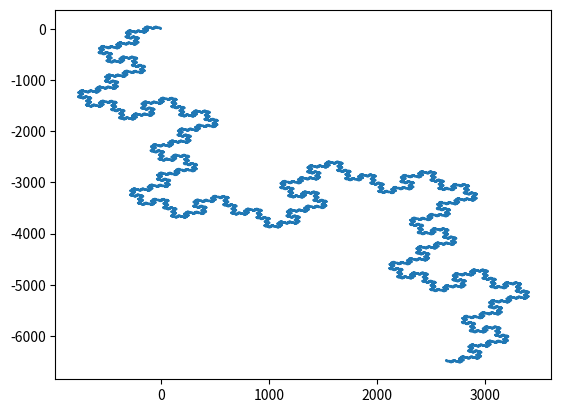

Reproduce this figure in Python.
import numpy as np
import matplotlib.pyplot as plt

# Inspired by https://csat.io/practice/p4/q9

class Robot:
    def __init__(self):
        self.x = 0
        self.y = 0
        self.dir = 0
        self.trace = [[0,0]]
    
    def execute(self, cmds : str):
        for cmd in cmds:
            if cmd == 'L': self.dir += 1
            if cmd == 'R': self.dir += 3
            if cmd == 'F':
                if self.dir == 0: self.x += 1
                if self.dir == 1: self.y += 1
                if self.dir == 2: self.x -= 1
                if self.dir == 3: self.y -= 1
            self.dir %= 4
            self.trace.append([self.x, self.y])
        return np.array(self.trace)

"""def q(n : int):
    if n == 0: return 'F'
    return 'F' + q(n-1)

def p(n : int):
    if n == 0: return 'R'
    return p(n-1) + q(n-1) + 'R' + q(n-1)"""

def p(n : int):
    if n == 0: return 'F'
    return p(n-1) + 'LF' + p(n-1) + 'FR' + p(n-1)
    

if __name__ == "__main__":
    robot = Robot()
    trace = robot.execute(p(10))
    plt.plot(trace[:,0], trace[:,1])
    plt.show()